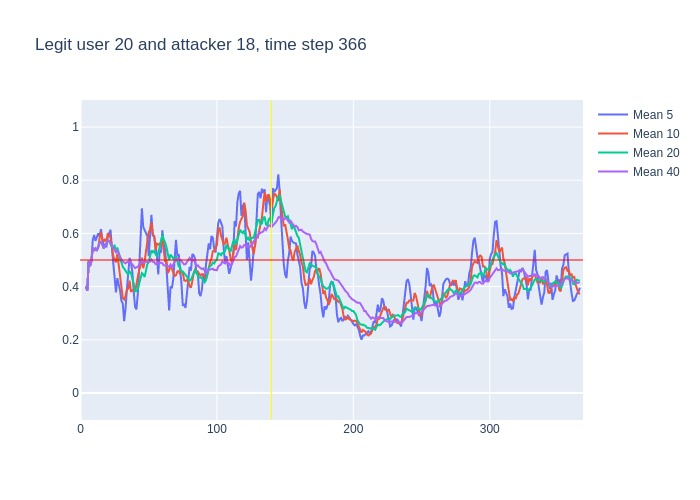

The data file committed next to this chart (first rows):
, time, confidence, avg_5_conf, avg_10_conf, avg_20_conf, avg_40_conf, real_user, predicted, user_count
0, 3, 0.4, , , , , 20, 20, 16
1, 4, 0.37, 0.4, 0.4, 0.4, 0.4, 20, 20, 16
2, 5, 0.72, 0.385, 0.385, 0.385, 0.385, 20, 20, 16
3, 6, 0.42, 0.4967, 0.4967, 0.4967, 0.4967, 20, 20, 16
4, 7, 0.57, 0.4775, 0.4775, 0.4775, 0.4775, 20, 20, 16
5, 8, 0.8, 0.496, 0.496, 0.496, 0.496, 20, 20, 16
6, 9, 0.46, 0.576, 0.5467, 0.5467, 0.5467, 20, 20, 16
7, 10, 0.61, 0.594, 0.5343, 0.5343, 0.5343, 20, 20, 16
8, 11, 0.49, 0.572, 0.5438, 0.5438, 0.5438, 20, 20, 16
9, 12, 0.64, 0.586, 0.5378, 0.5378, 0.5378, 20, 20, 16
10, 13, 0.74, 0.6, 0.548, 0.548, 0.548, 20, 20, 16
11, 14, 0.6, 0.588, 0.582, 0.5655, 0.5655, 20, 20, 16
12, 15, 0.43, 0.616, 0.605, 0.5683, 0.5683, 20, 20, 16
13, 16, 0.36, 0.58, 0.576, 0.5577, 0.5577, 20, 20, 16
14, 17, 0.66, 0.554, 0.57, 0.5436, 0.5436, 20, 20, 16
15, 18, 0.69, 0.558, 0.579, 0.5513, 0.5513, 20, 20, 16
16, 19, 0.79, 0.548, 0.568, 0.56, 0.56, 20, 20, 16
17, 20, 0.52, 0.586, 0.601, 0.5735, 0.5735, 20, 20, 16
18, 21, 0.41, 0.604, 0.592, 0.5706, 0.5706, 20, 20, 16
19, 22, 0.32, 0.614, 0.584, 0.5621, 0.5621, 20, 14, 16
20, 23, 0.37, 0.546, 0.552, 0.55, 0.55, 20, 20, 16
21, 24, 0.47, 0.482, 0.515, 0.5485, 0.5414, 20, 20, 16
22, 25, 0.32, 0.418, 0.502, 0.5535, 0.5382, 20, 20, 16
23, 26, 0.68, 0.378, 0.491, 0.5335, 0.5287, 20, 20, 16
24, 27, 0.21, 0.432, 0.523, 0.5465, 0.535, 20, 10, 16
25, 28, 0.25, 0.41, 0.478, 0.5285, 0.522, 20, 23, 16
26, 29, 0.27, 0.386, 0.434, 0.501, 0.5115, 20, 20, 16
27, 30, 0.27, 0.346, 0.382, 0.4915, 0.5026, 20, 20, 16
28, 31, 0.35, 0.336, 0.357, 0.4745, 0.4943, 20, 20, 16
29, 32, 0.44, 0.27, 0.351, 0.4675, 0.4893, 20, 20, 16
30, 33, 0.62, 0.316, 0.363, 0.4575, 0.4877, 20, 20, 16
31, 34, 0.51, 0.39, 0.388, 0.4515, 0.4919, 20, 20, 16
32, 35, 0.62, 0.438, 0.392, 0.447, 0.4925, 20, 20, 16
33, 36, 0.26, 0.508, 0.422, 0.4565, 0.4964, 20, 20, 16
34, 37, 0.27, 0.49, 0.38, 0.4515, 0.4894, 20, 20, 16
35, 38, 0.25, 0.456, 0.386, 0.432, 0.4831, 20, 20, 16
36, 39, 0.22, 0.382, 0.386, 0.41, 0.4767, 20, 25, 16
37, 40, 0.57, 0.324, 0.381, 0.3815, 0.4697, 20, 20, 16
38, 41, 0.55, 0.314, 0.411, 0.384, 0.4724, 20, 20, 16
39, 42, 0.75, 0.372, 0.431, 0.391, 0.4744, 20, 20, 16
40, 43, 0.78, 0.468, 0.462, 0.4125, 0.4813, 20, 20, 16
41, 44, 0.82, 0.574, 0.478, 0.433, 0.4907, 20, 20, 16
42, 45, 0.22, 0.694, 0.509, 0.4505, 0.502, 20, 20, 16
43, 46, 0.49, 0.624, 0.469, 0.4455, 0.4895, 20, 20, 16
44, 47, 0.69, 0.612, 0.492, 0.436, 0.4912, 20, 20, 16
45, 48, 0.73, 0.6, 0.534, 0.46, 0.4942, 20, 20, 16
46, 49, 0.44, 0.59, 0.582, 0.484, 0.4925, 20, 20, 16
47, 50, 0.68, 0.514, 0.604, 0.4925, 0.492, 20, 20, 16
48, 51, 0.81, 0.606, 0.615, 0.513, 0.4938, 20, 20, 16
49, 52, 0.3, 0.67, 0.641, 0.536, 0.5018, 20, 20, 16
50, 53, 0.72, 0.592, 0.596, 0.529, 0.4933, 20, 20, 16
51, 54, 0.28, 0.59, 0.59, 0.534, 0.4928, 20, 20, 16
52, 55, 0.47, 0.558, 0.536, 0.5225, 0.4848, 20, 16, 16
53, 56, 0.46, 0.516, 0.561, 0.515, 0.4858, 20, 20, 16
54, 57, 0.73, 0.446, 0.558, 0.525, 0.4883, 20, 20, 16
55, 58, 0.7, 0.532, 0.562, 0.548, 0.49, 20, 20, 16
56, 59, 0.7, 0.528, 0.559, 0.5705, 0.4902, 20, 20, 16
57, 60, 0.21, 0.612, 0.585, 0.5945, 0.488, 20, 21, 16
58, 61, 0.36, 0.56, 0.538, 0.5765, 0.4803, 20, 20, 16
59, 62, 0.39, 0.54, 0.493, 0.567, 0.479, 20, 21, 16
... 304 more rows
